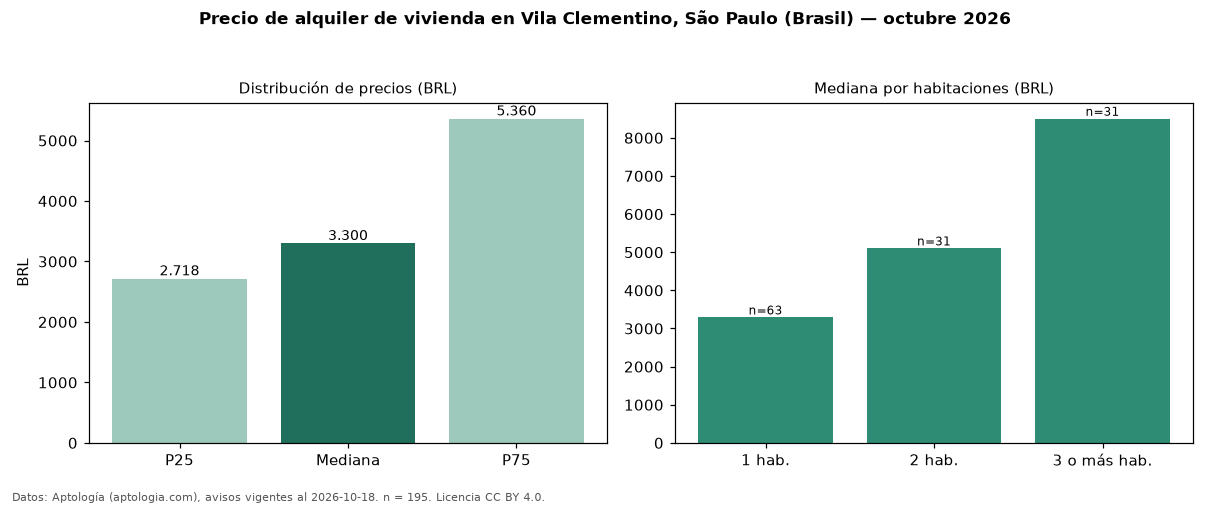

Data behind this chart, as committed beside it:
seccion, metrica, valor, moneda, n
precio, p25, 2718, BRL, 195
precio, mediana, 3300, BRL, 195
precio, p75, 5360, BRL, 195
precio, minimo, 1047, BRL, 195
precio, maximo, 30000, BRL, 195
m2, mediana_precio_m2, 94.81, BRL, 193
m2, area_mediana_m2, 37.5, m2, 193
admin, mediana_admin_mes, 754.0, BRL, 187
banos, mediana_banos, 1.0, , 
parqueadero, pct_con_parqueadero, 74.0, %, 123
habitaciones, 1, 3290, BRL, 63
habitaciones, 2, 5100, BRL, 31
habitaciones, 3+, 8500, BRL, 31
fuente, fecha_datos, 2026-10-18, , 
fuente, atribucion, https://www.aptologia.com/br/aluguel/sao…, , 
fuente, licencia, CC BY 4.0, , 
